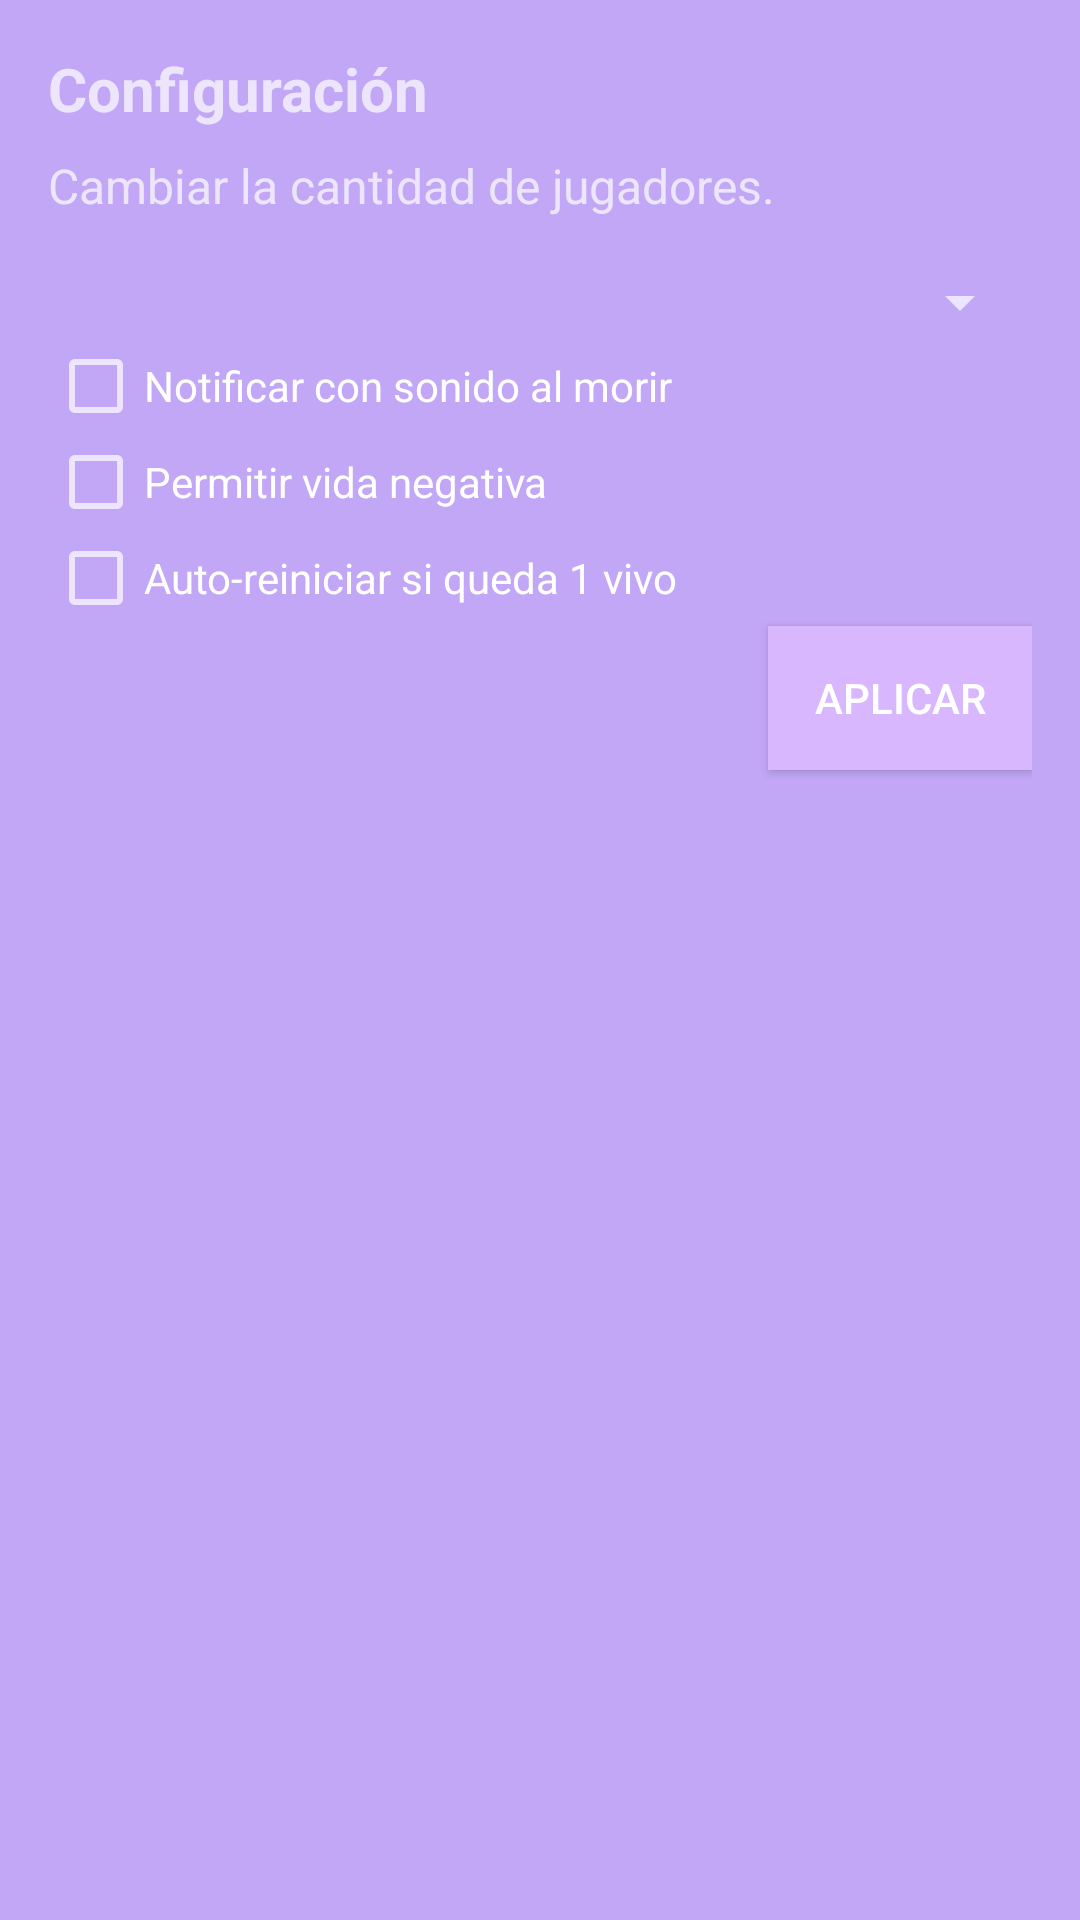

Android layout source for this screen:
<!-- AndroidManifest.xml: application theme Theme.AppCompat.NoActionBar -->
<!-- res/layout/dialog_config_magic.xml -->
<?xml version="1.0" encoding="utf-8"?>
<androidx.constraintlayout.widget.ConstraintLayout
    xmlns:android="http://schemas.android.com/apk/res/android"
    xmlns:app="http://schemas.android.com/apk/res-auto"
    android:layout_width="match_parent"
    android:layout_height="wrap_content"
    android:background="@color/cp_light_primary"
    android:padding="16dp">

    
    <TextView
        android:id="@+id/titleDialog"
        android:layout_width="wrap_content"
        android:layout_height="wrap_content"
        android:text="@string/configuraci_n"
        android:textSize="20sp"
        android:textStyle="bold"
        app:layout_constraintTop_toTopOf="parent"
        app:layout_constraintStart_toStartOf="parent" />

    
    <TextView
        android:id="@+id/descriptionText"
        android:layout_width="wrap_content"
        android:layout_height="wrap_content"
        android:text="@string/cambiar_la_cantidad_de_jugadores"
        android:textSize="16sp"
        android:layout_marginTop="8dp"
        app:layout_constraintTop_toBottomOf="@id/titleDialog"
        app:layout_constraintStart_toStartOf="parent" />

    
    <Spinner
        android:id="@+id/spinnerCantidadJugadores"
        android:layout_width="0dp"
        android:layout_height="wrap_content"
        android:layout_marginTop="16dp"
        app:layout_constraintTop_toBottomOf="@id/descriptionText"
        app:layout_constraintStart_toStartOf="parent"
        app:layout_constraintEnd_toEndOf="parent" />

    
    <CheckBox
        android:id="@+id/checkboxSonido"
        android:layout_width="wrap_content"
        android:layout_height="wrap_content"
        android:text="@string/notificar_con_sonido_al_morir"
        app:layout_constraintTop_toBottomOf="@id/spinnerCantidadJugadores"
        app:layout_constraintStart_toStartOf="parent" />

    
    <CheckBox
        android:id="@+id/checkboxVidaNegativa"
        android:layout_width="wrap_content"
        android:layout_height="wrap_content"
        android:text="@string/permitir_vida_negativa"
        app:layout_constraintTop_toBottomOf="@id/checkboxSonido"
        app:layout_constraintStart_toStartOf="parent" />

    
    <CheckBox
        android:id="@+id/checkboxAutoReset"
        android:layout_width="wrap_content"
        android:layout_height="wrap_content"
        android:text="@string/auto_reiniciar_si_queda_1_vivo"
        app:layout_constraintTop_toBottomOf="@id/checkboxVidaNegativa"
        app:layout_constraintStart_toStartOf="parent" />

    
    <Button
        android:id="@+id/btnAplicar"
        android:layout_width="wrap_content"
        android:layout_height="wrap_content"
        android:background="@color/cp_light_button"
        android:text="@string/aplicar"
        app:layout_constraintTop_toBottomOf="@id/checkboxAutoReset"
        app:layout_constraintEnd_toEndOf="parent" />

</androidx.constraintlayout.widget.ConstraintLayout>
<!-- resources referenced by this layout -->
<resources>
  <color name="cp_light_button">#D9B7FF</color>
  <color name="cp_light_primary">#C1A7F6</color>
  <string name="aplicar">Aplicar</string>
  <string name="auto_reiniciar_si_queda_1_vivo">Auto-reiniciar si queda 1 vivo</string>
  <string name="cambiar_la_cantidad_de_jugadores">Cambiar la cantidad de jugadores.</string>
  <string name="configuraci_n">Configuración</string>
  <string name="notificar_con_sonido_al_morir">Notificar con sonido al morir</string>
  <string name="permitir_vida_negativa">Permitir vida negativa</string>
</resources>
